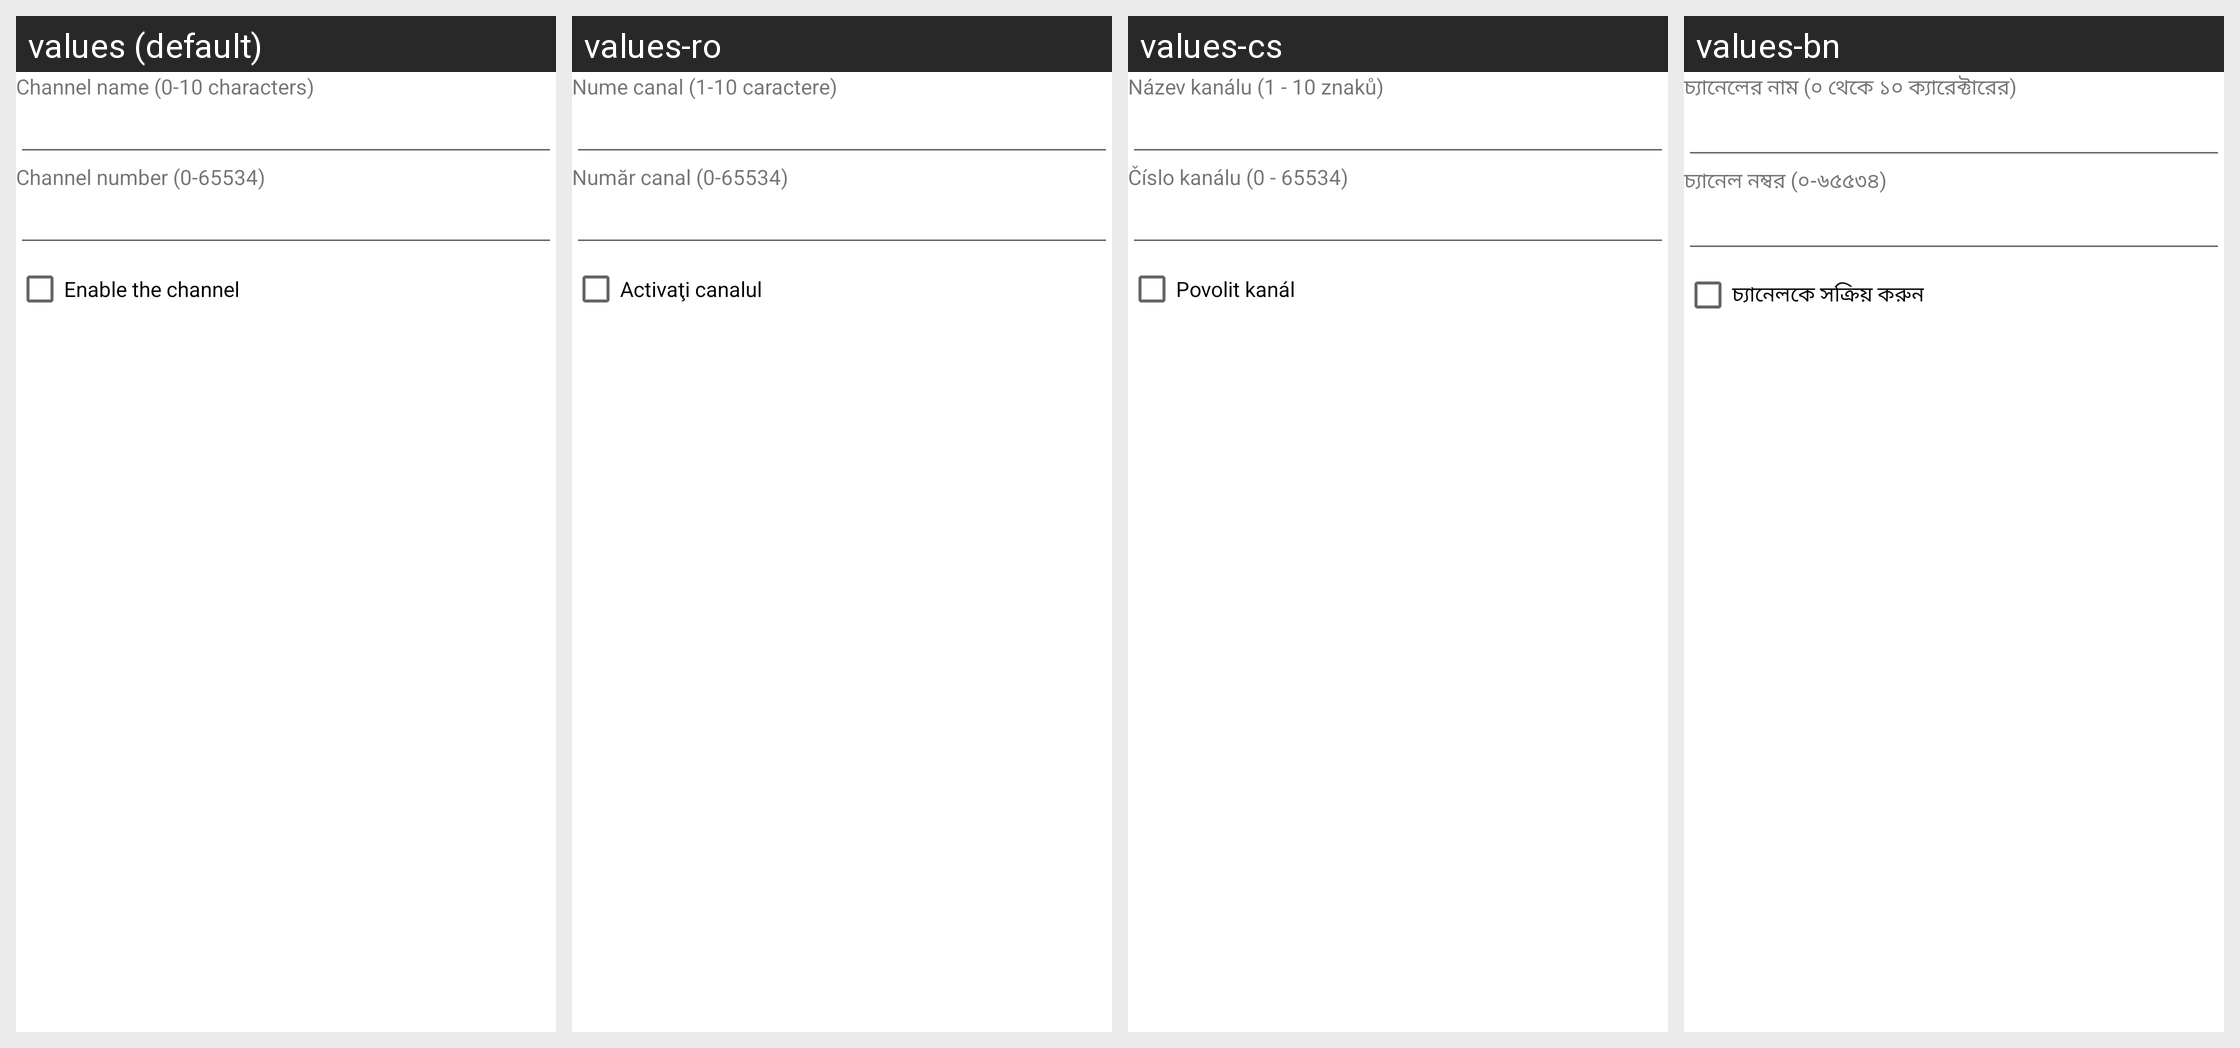

Translations of the strings shown on this Android screen, per locale in the grid:
Android screen res/layout/pref_add_channel.xml rendered under 4 locales, left to right: values (default), values-ro, values-cs, values-bn. Device: Nexus 5 (rendered at 1080×1920; each locale shown at half size, 540×960, under a caption strip naming it); theme Theme.MaterialComponents.DayNight.NoActionBar.
Other locales in the repository, not shown: values-af, values-am, values-ar, values-az, values-be, values-bg, values-ca, values-da, values-de, values-de-rAT, values-el, values-en-rGB, values-en-rIN, values-en-rUS, values-es, values-es-rUS, values-et, values-et-rEE, values-fa, values-fi, values-fr, values-fr-rCA, values-hi, values-hr, values-hu, values-hy, values-hy-rAM, values-in, values-it, values-iw, values-ja, values-ka, values-ka-rGE, values-kk, values-kk-rKZ, values-km, values-km-rKH, values-ko, values-lo, values-lo-rLA, values-lt, values-lv, values-mn, values-mn-rMN, values-ms, values-ms-rMY, values-my-rMM, values-my-rZG, values-nb, values-ne, values-ne-rNP, values-nl, values-pl, values-pt, values-pt-rPT, values-rm, values-ru, values-si, values-si-rLK, values-sk, values-sl, values-sr, values-sv, values-sw, values-th, values-tl, values-tr, values-uk, values-ur, values-vi, values-zh-rCN, values-zh-rHK, values-zh-rTW, values-zu.
Strings drawn on this screen, with the default value and each locale's value (text and hints the layout hard-codes, and strings that could not be matched under every locale, appear in the picture but are not listed):

cb_channel_dialog_channel_name
  values: Channel name (0-10 characters)
  values-ro: Nume canal (1-10 caractere)
  values-cs: Název kanálu (1 - 10 znaků)
  values-bn: চ্যানেলের নাম (০ থেকে ১০ ক্যারেক্টারের)

cb_channel_dialog_channel_number
  values: Channel number (0-65534)
  values-ro: Număr canal (0-65534)
  values-cs: Číslo kanálu (0 - 65534)
  values-bn: চ্যানেল নম্বর (০-৬৫৫৩৪)

cb_channel_dialog_channel_state
  values: Enable the channel
  values-ro: Activaţi canalul
  values-cs: Povolit kanál
  values-bn: চ্যানেলকে সক্রিয় করুন
